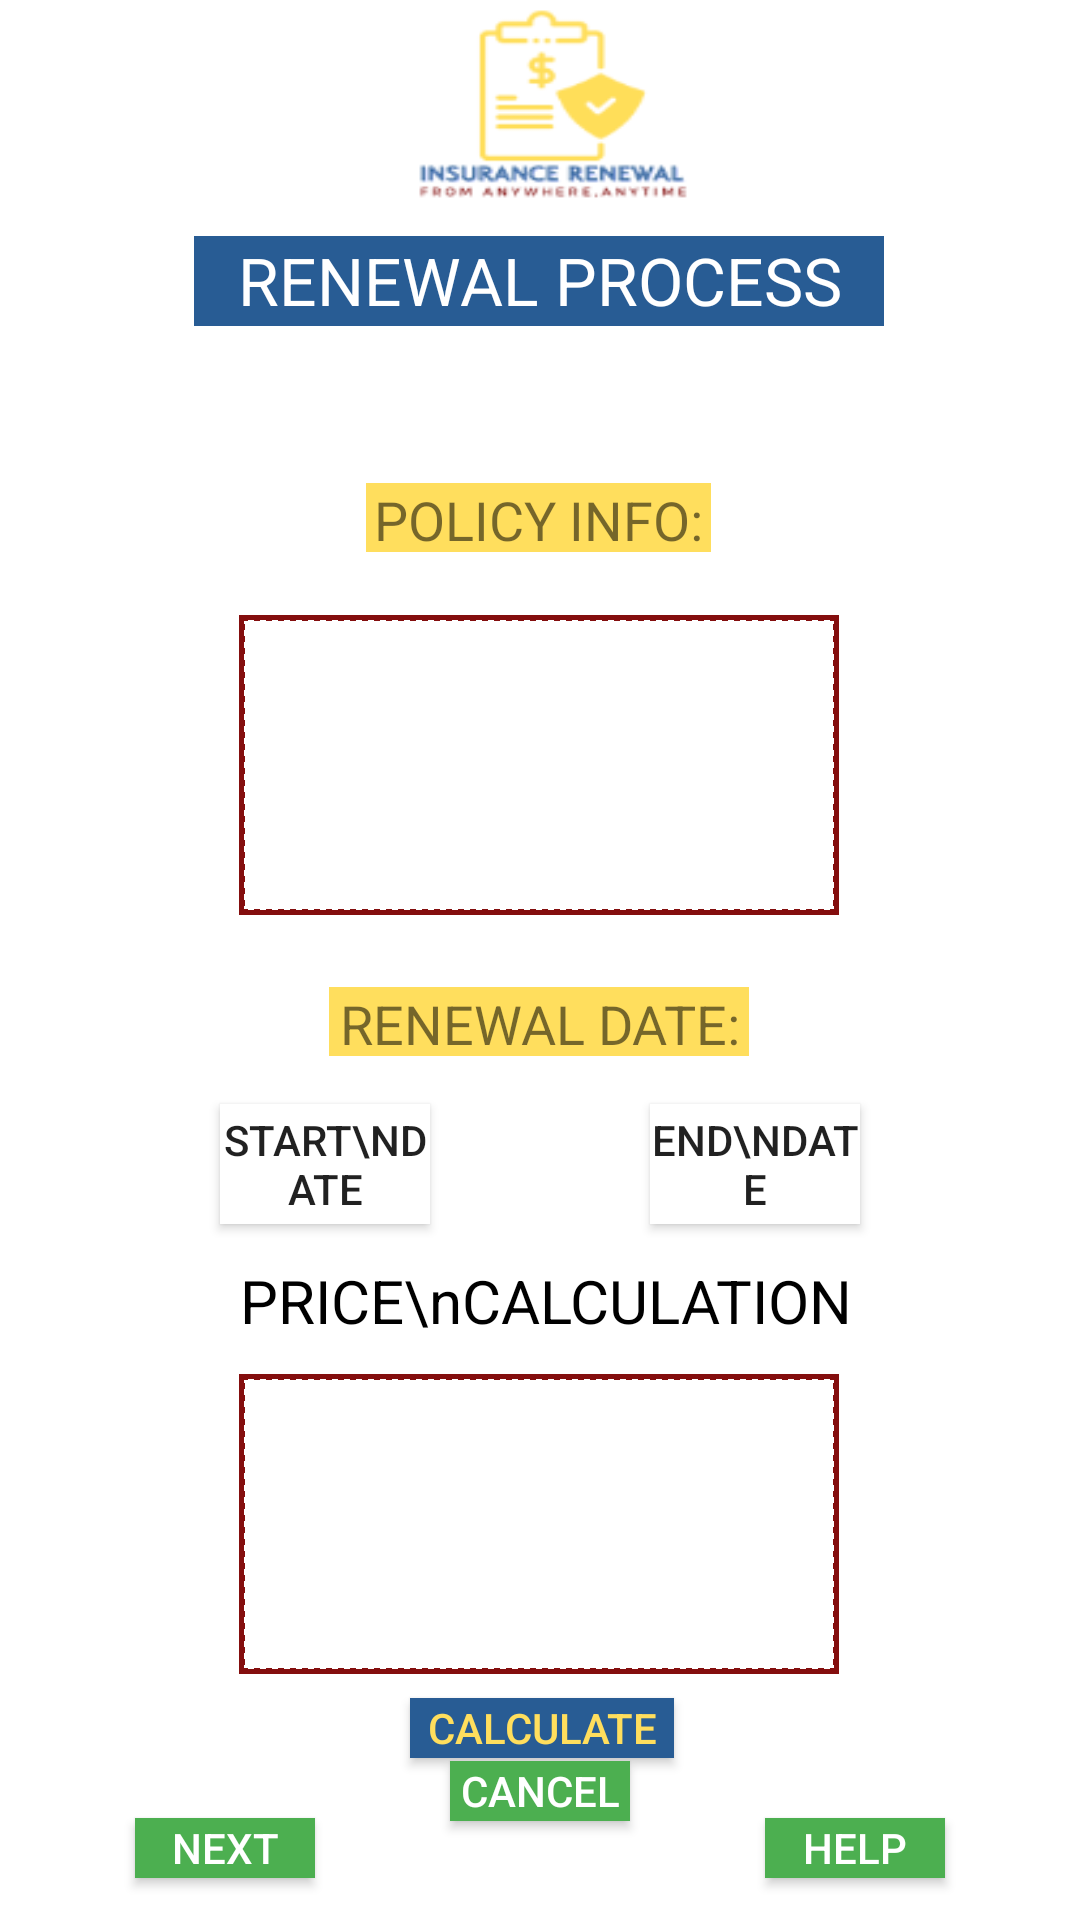

Android layout source for this screen:
<!-- AndroidManifest.xml: application theme Theme.TaawunCarInsurance -->
<!-- res/layout/activity_renewal_process_screen.xml -->
<?xml version="1.0" encoding="utf-8"?>
<androidx.constraintlayout.widget.ConstraintLayout xmlns:android="http://schemas.android.com/apk/res/android"
    xmlns:app="http://schemas.android.com/apk/res-auto"
    xmlns:tools="http://schemas.android.com/tools"
    android:layout_width="match_parent"
    android:layout_height="match_parent"
    tools:context=".Renewal_process_screen"
    android:background="@drawable/overview"
    >


    <TextView
        android:id="@+id/textView8"
        android:layout_width="230dp"
        android:layout_height="30dp"
        android:textAlignment="center"
        android:text="RENEWAL PROCESS"
        android:textSize="22sp"
        android:background="@color/bordercolor"
        android:textColor="@color/white"
        app:layout_constraintBottom_toBottomOf="parent"
        app:layout_constraintEnd_toEndOf="parent"
        app:layout_constraintHorizontal_bias="0.498"
        app:layout_constraintStart_toStartOf="parent"
        app:layout_constraintTop_toTopOf="parent"
        app:layout_constraintVertical_bias="0.129" />

    <TextView
        android:id="@+id/textView9"
        android:layout_width="115dp"
        android:layout_height="23dp"
        android:text="POLICY INFO:"
        android:textAlignment="center"
        android:textSize="18sp"
        android:background="@color/yellow"
        app:layout_constraintBottom_toBottomOf="parent"
        app:layout_constraintEnd_toEndOf="parent"
        app:layout_constraintHorizontal_bias="0.498"
        app:layout_constraintStart_toStartOf="parent"
        app:layout_constraintTop_toBottomOf="@+id/textView8"
        app:layout_constraintVertical_bias="0.103" />

    <EditText
        android:id="@+id/editText_renewal_policy_info"
        android:background="@drawable/red_border"
        android:layout_width="200dp"
        android:layout_height="100dp"
        app:layout_constraintBottom_toBottomOf="parent"
        app:layout_constraintEnd_toEndOf="parent"
        app:layout_constraintHorizontal_bias="0.498"
        app:layout_constraintStart_toStartOf="parent"
        app:layout_constraintTop_toBottomOf="@+id/textView9"
        app:layout_constraintVertical_bias="0.059" />

    <TextView
        android:id="@+id/textView10"
        android:layout_width="140dp"
        android:layout_height="23dp"
        android:textAlignment="center"
        android:textSize="18sp"
        android:layout_marginTop="24dp"
        android:background="@color/yellow"
        android:text="RENEWAL DATE:"
        app:layout_constraintEnd_toEndOf="parent"
        app:layout_constraintHorizontal_bias="0.498"
        app:layout_constraintStart_toStartOf="parent"
        app:layout_constraintTop_toBottomOf="@+id/editText_renewal_policy_info" />

    <Button
        android:id="@+id/btn_start_date_renewal"
        android:layout_width="70dp"
        android:layout_height="40dp"
        android:layout_marginTop="16dp"
        android:text="Start\ndate"
        android:textAlignment="center"
        app:layout_constraintEnd_toStartOf="@+id/btn_end_date_renewal"
        app:layout_constraintStart_toStartOf="parent"
        app:layout_constraintTop_toBottomOf="@+id/textView10"
        android:onClick="showDatePickerDialog"
        android:background="@color/white"
        />

    <Button
        android:id="@+id/btn_end_date_renewal"
        android:layout_width="70dp"
        android:layout_height="40dp"
        android:background="@color/white"
        android:layout_marginTop="16dp"
        android:text="END\nDATE"
        android:onClick="showDatePickerDialog"
        app:layout_constraintEnd_toEndOf="parent"
        app:layout_constraintHorizontal_bias="0.454"
        app:layout_constraintStart_toEndOf="@+id/btn_start_date_renewal"
        app:layout_constraintTop_toBottomOf="@+id/textView10" />


    <EditText
        android:id="@+id/editText_price_calculation_renewal"
        android:layout_width="200dp"
        android:layout_height="100dp"
        android:background="@drawable/red_border"
        app:layout_constraintBottom_toBottomOf="parent"
        app:layout_constraintEnd_toEndOf="parent"
        app:layout_constraintHorizontal_bias="0.497"
        app:layout_constraintStart_toStartOf="parent"
        app:layout_constraintTop_toBottomOf="@+id/textView9"
        app:layout_constraintVertical_bias="0.77" />

    <TextView
        android:id="@+id/textView11"
        android:layout_width="wrap_content"
        android:layout_height="wrap_content"
        android:text="PRICE\nCALCULATION"
        android:textAlignment="center"
        android:textColor="@color/black"
        android:textSize="20sp"
        app:layout_constraintBottom_toTopOf="@+id/editText_price_calculation_renewal"
        app:layout_constraintEnd_toEndOf="parent"
        app:layout_constraintHorizontal_bias="0.51"
        app:layout_constraintStart_toStartOf="parent"
        app:layout_constraintTop_toBottomOf="@+id/textView10"
        app:layout_constraintVertical_bias="0.861" />

    <Button
        android:id="@+id/btn_next_renewal"
        android:layout_width="60dp"
        android:layout_height="20dp"
        android:layout_marginTop="48dp"
        android:background="@color/green"
        android:text="next"
        android:textColor="@color/white"
        app:layout_constraintEnd_toStartOf="@+id/btn_cancel_renewal_process"
        app:layout_constraintStart_toStartOf="parent"
        app:layout_constraintTop_toBottomOf="@+id/editText_price_calculation_renewal" />

    <Button
        android:id="@+id/btn_cancel_renewal_process"
        android:layout_width="60dp"
        android:layout_height="20dp"
        android:background="@color/green"
        android:text="cancel"
        android:textAlignment="center"
        android:textColor="@color/white"
        app:layout_constraintBottom_toBottomOf="parent"
        app:layout_constraintEnd_toStartOf="@+id/btn_help_renewal"
        app:layout_constraintStart_toEndOf="@+id/btn_next_renewal"
        app:layout_constraintTop_toBottomOf="@+id/editText_price_calculation_renewal"
        app:layout_constraintVertical_bias="0.466" />

    <Button
        android:id="@+id/btn_help_renewal"
        android:layout_width="60dp"
        android:layout_height="20dp"
        android:layout_marginTop="48dp"
        android:background="@color/green"
        android:text="Help"
        android:textColor="@color/white"
        app:layout_constraintEnd_toEndOf="parent"
        app:layout_constraintStart_toEndOf="@+id/btn_cancel_renewal_process"
        app:layout_constraintTop_toBottomOf="@+id/editText_price_calculation_renewal" />

    <Button
        android:id="@+id/btn_calculate_renewal_process"
        android:layout_width="wrap_content"
        android:layout_height="20dp"
        android:layout_marginTop="8dp"
        android:background="@color/bordercolor"
        android:text="calculate"
        android:textColor="@color/yellow"
        app:layout_constraintEnd_toStartOf="@+id/btn_help_renewal"
        app:layout_constraintHorizontal_bias="0.511"
        app:layout_constraintStart_toEndOf="@+id/btn_next_renewal"
        app:layout_constraintTop_toBottomOf="@+id/editText_price_calculation_renewal" />


</androidx.constraintlayout.widget.ConstraintLayout>
<!-- resources referenced by this layout -->
<resources>
  <color name="black">#FF000000</color>
  <color name="bordercolor">#285c94</color>
  <color name="green">#4CAF50</color>
  <color name="white">#FFFFFFFF</color>
  <color name="yellow">#ffde5d</color>
  <!-- drawable overview: png bitmap (drawable, 11897 bytes) -->
  <!-- drawable red_border (drawable) -->
  <?xml version="1.0" encoding="utf-8"?>
  <layer-list xmlns:android="http://schemas.android.com/apk/res/android">
  <item>
      <shape>
      <stroke android:color="@color/mahroon"
      android:width="1.5dp"
  
      />
  </shape>
  </item>
      <item>
      <shape>
          <stroke android:color="@color/mahroon"
              android:width="2dp"
              android:dashWidth="2dp"
              android:dashGap="2dp"
  
              />
      </shape>
      </item>
  </layer-list>
  <style name="Theme.TaawunCarInsurance" parent="Base.Theme.TaawunCarInsurance" />
  <color name="mahroon">#840E0E</color>
  <style name="Base.Theme.TaawunCarInsurance" parent="Theme.AppCompat.Light.NoActionBar">
          
          
      </style>
</resources>
